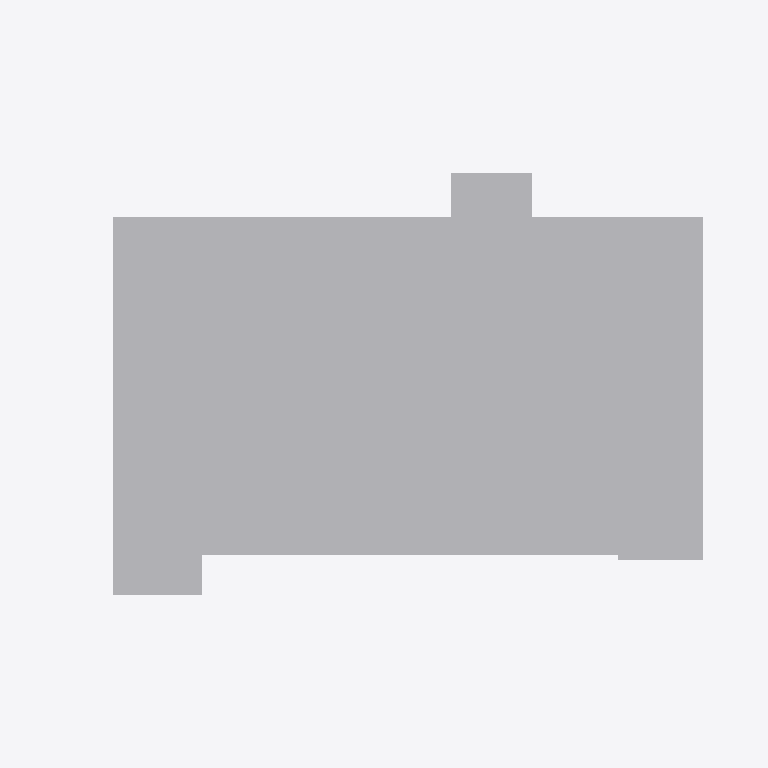
Plan cut of the same IFC building model at storey 'Nivel 1' (level 0.00 m, cut at 1.40 m), seen from above with north up, elements coloured by IFC class: 1 other element (light grey). Cut surfaces are drawn darker.
Extent 60.6 m × 35.9 m × 14.2 m (x, y, z). Storeys (1): Nivel 1 at 0.00 m. Elements (1): 1 IfcBuildingElementProxy.

HEADER;
FILE_DESCRIPTION(('ViewDefinition [CoordinationView_V2.0]'),'2;1');
FILE_NAME('0001','2023-07-13T13:30:52',(''),(''),'The EXPRESS Data Manager Version 5.02.0100.07 : ','20190108_1515(x64) - Exporter 19.2.1.1 - IU alte','');
FILE_SCHEMA(('IFC2X3'));
ENDSEC;
DATA;
#104=IFCPROJECT('28lekUYJL7EOemGPjQ0BVf',#41,'0001',$,$,'Nombre de proyecto','Estado de proyecto',(#96),#91);
#1002=IFCSITE('28lekUYJL7EOemGPjQ0BVh',#41,'Default',$,'',#1001,$,$,.ELEMENT.,(41,22,58,800000),(2,10,58,799999),0.0,$,$);
#114=IFCBUILDING('28lekUYJL7EOemGPjQ0BVe',#41,'',$,$,#32,$,'',.ELEMENT.,$,$,#110);
#123=IFCBUILDINGSTOREY('28lekUYJL7EOemGPkb$qbw',#41,'Nivel 1',$,$,#121,$,'Nivel 1',.ELEMENT.,0.0);
#901=IFCBUILDINGELEMENTPROXY('02s$2DWyvFmv3Do$UnvBLz',#41,'APBCN-URB-MON-Edificio_TerminalGrimaldi_LOD1:FamilyType18:281774',$,'FamilyType18',#899,#894,'281774',$);
ENDSEC;
